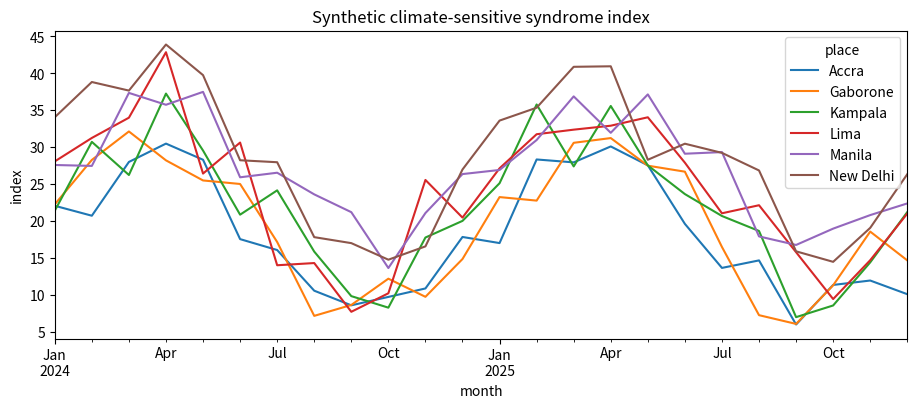

This chart was generated by the following Python code:
import sys, math, json, random
import numpy as np
import pandas as pd
import matplotlib.pyplot as plt
print("Python", sys.version.split()[0], "| browser-first lab")

rng=np.random.default_rng(42)
months=pd.date_range("2024-01-01",periods=24,freq="MS")
places=["Accra","Gaborone","Kampala","Lima","Manila","New Delhi"]
rows=[]
for i,p in enumerate(places):
    for t,m in enumerate(months):
        temp=20+i*1.4+6*np.sin(2*np.pi*t/12)+rng.normal(0,.8)
        rain=max(0,80+55*np.sin(2*np.pi*(t+2)/12)+rng.normal(0,18))
        syndrome=max(0,20+1.5*(temp-24)+.05*rain+rng.normal(0,3))
        rows.append((p,m,temp,rain,syndrome))
df=pd.DataFrame(rows,columns=["place","month","temp_c","rain_mm","syndrome_index"])
df.head()

df.pivot(index="month",columns="place",values="syndrome_index").plot(figsize=(11,4),title="Synthetic climate-sensitive syndrome index")
plt.ylabel("index"); plt.show()

stac_query={
 "bbox":[-2,4,2,8],
 "datetime":"2024-01-01/2024-12-31",
 "preferred_assets":["COG","Zarr","GeoParquet"],
 "health_questions":["heat","rainfall","vector suitability","air quality","hazard exposure"]
}
print(json.dumps(stac_query,indent=2))
